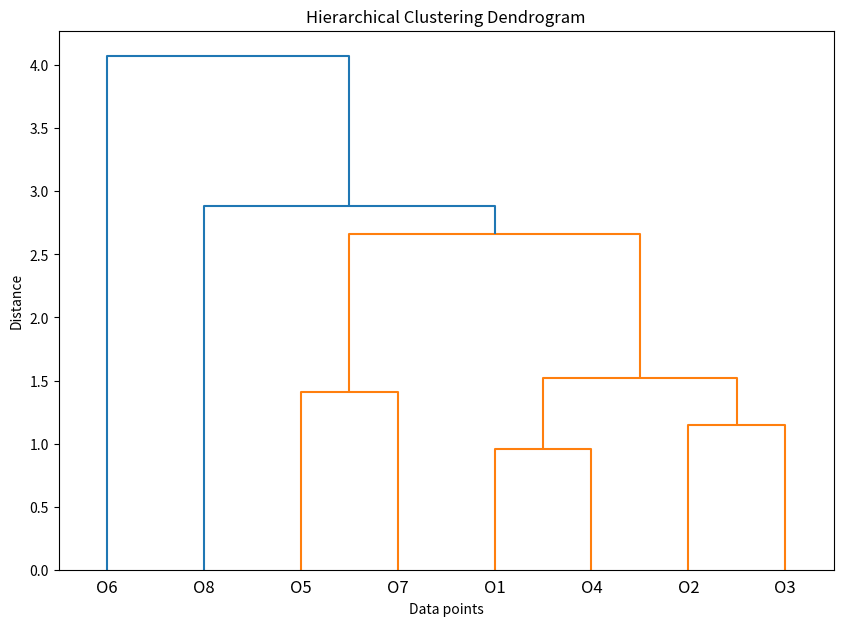
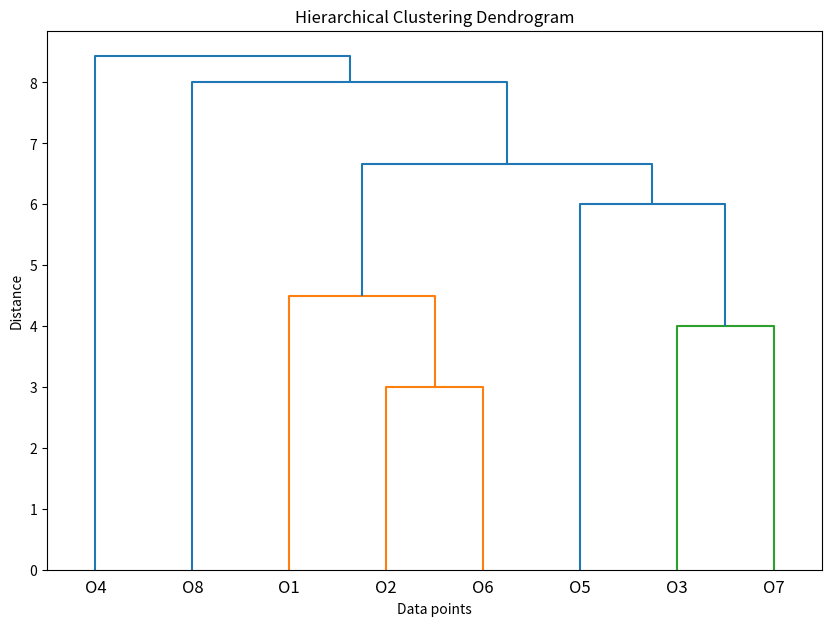

Python code for these plots, in order:
import numpy as np
from scipy.cluster.hierarchy import linkage, dendrogram
import matplotlib.pyplot as plt


def hierarchical_clustering(distance_matrix, method='single'):
    """
    Perform hierarchical clustering and plot the dendrogram.

    Parameters:
    - distance_matrix: 2D numpy array representing the pairwise distance between points.
    - method: string specifying the linkage method ('single', 'average', or 'complete').
    """

    # The linkage function for hierarchical clustering in scipy requires condensed distance matrix.
    condensed_matrix = []
    for i in range(len(distance_matrix)):
        for j in range(i + 1, len(distance_matrix)):
            condensed_matrix.append(distance_matrix[i][j])

    # Perform hierarchical clustering
    linked = linkage(condensed_matrix, method=method)

    # Plot the dendrogram
    plt.figure(figsize=(10, 7))
    dendrogram(linked, labels=["O" + str(i + 1) for i in range(len(distance_matrix))])
    plt.title('Hierarchical Clustering Dendrogram')
    plt.xlabel('Data points')
    plt.ylabel('Distance')
    plt.show()


# Example
distance_matrix = np.array([
    [0, 2.39, 1.73, 0.96, 3.46, 4.07, 4.27, 5.11],
    [2.39, 0, 1.15, 1.76, 2.66, 5.36, 3.54, 4.79],
    [1.73, 1.15, 0, 1.52, 3.01, 4.66, 3.77, 4.90],
    [0.96, 1.76, 1.52, 0, 2.84, 4.25, 3.80, 4.74],
    [3.46, 2.66, 3.01, 2.84, 0, 4.88, 1.41, 2.96],
    [4.07, 5.36, 4.66, 4.25, 4.88, 0, 5.47, 5.16],
    [4.27, 3.54, 3.77, 3.80, 1.41, 5.47, 0, 2.88],
    [5.11, 4.79, 4.90, 4.74, 2.96, 5.16, 2.88, 0]
])

hierarchical_clustering(distance_matrix, method='single')  # Change to 'average' or 'complete' for other linkages

distance_matrix = np.array([
 [0, 4, 7 , 9 , 5 , 5 , 5, 6],
 [4, 0, 7 , 7 , 7 , 3 , 7, 8],
 [7, 7, 0 , 10,  6,  6,  4, 9],
 [9, 7, 10,  0,  8,  6,  10, 9],
 [5, 7, 6 , 8 , 0 , 8 , 6, 7],
 [5, 3, 6 , 6 , 8 , 0 , 8, 11],
 [5, 7, 4 , 10,  6,  8,  0, 7],
 [6, 8, 9 , 9 , 7 , 11,  7, 0],

])
hierarchical_clustering(distance_matrix, method='average')  # Change to 'average' or 'complete' for other linkages
